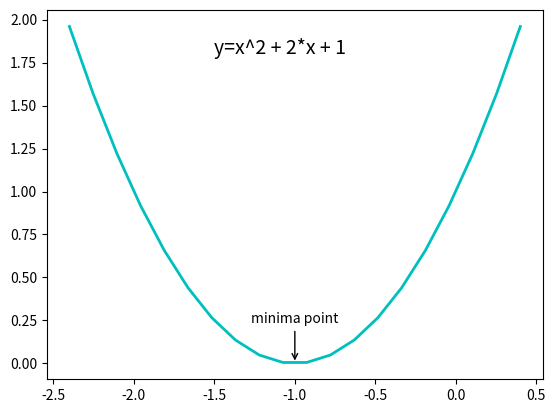

Python code for this plot:
#!/usr/bin/env python
import matplotlib.pyplot as plt
import numpy as np

x = np.linspace(-2.4, 0.4, 20)
y = x * x + 2 * x + 1
plt.plot(x, y, 'c', linewidth=2.0)
plt.text(-1.5, 1.8, 'y=x^2 + 2*x + 1',
    fontsize=14, style='italic')
plt.annotate('minima point', xy=(-1, 0),
    xytext=(-1, 0.3), horizontalalignment='center',
    verticalalignment='top', 
    arrowprops=dict(arrowstyle='->', 
        connectionstyle='arc3'))
 
plt.savefig('annotate.png')